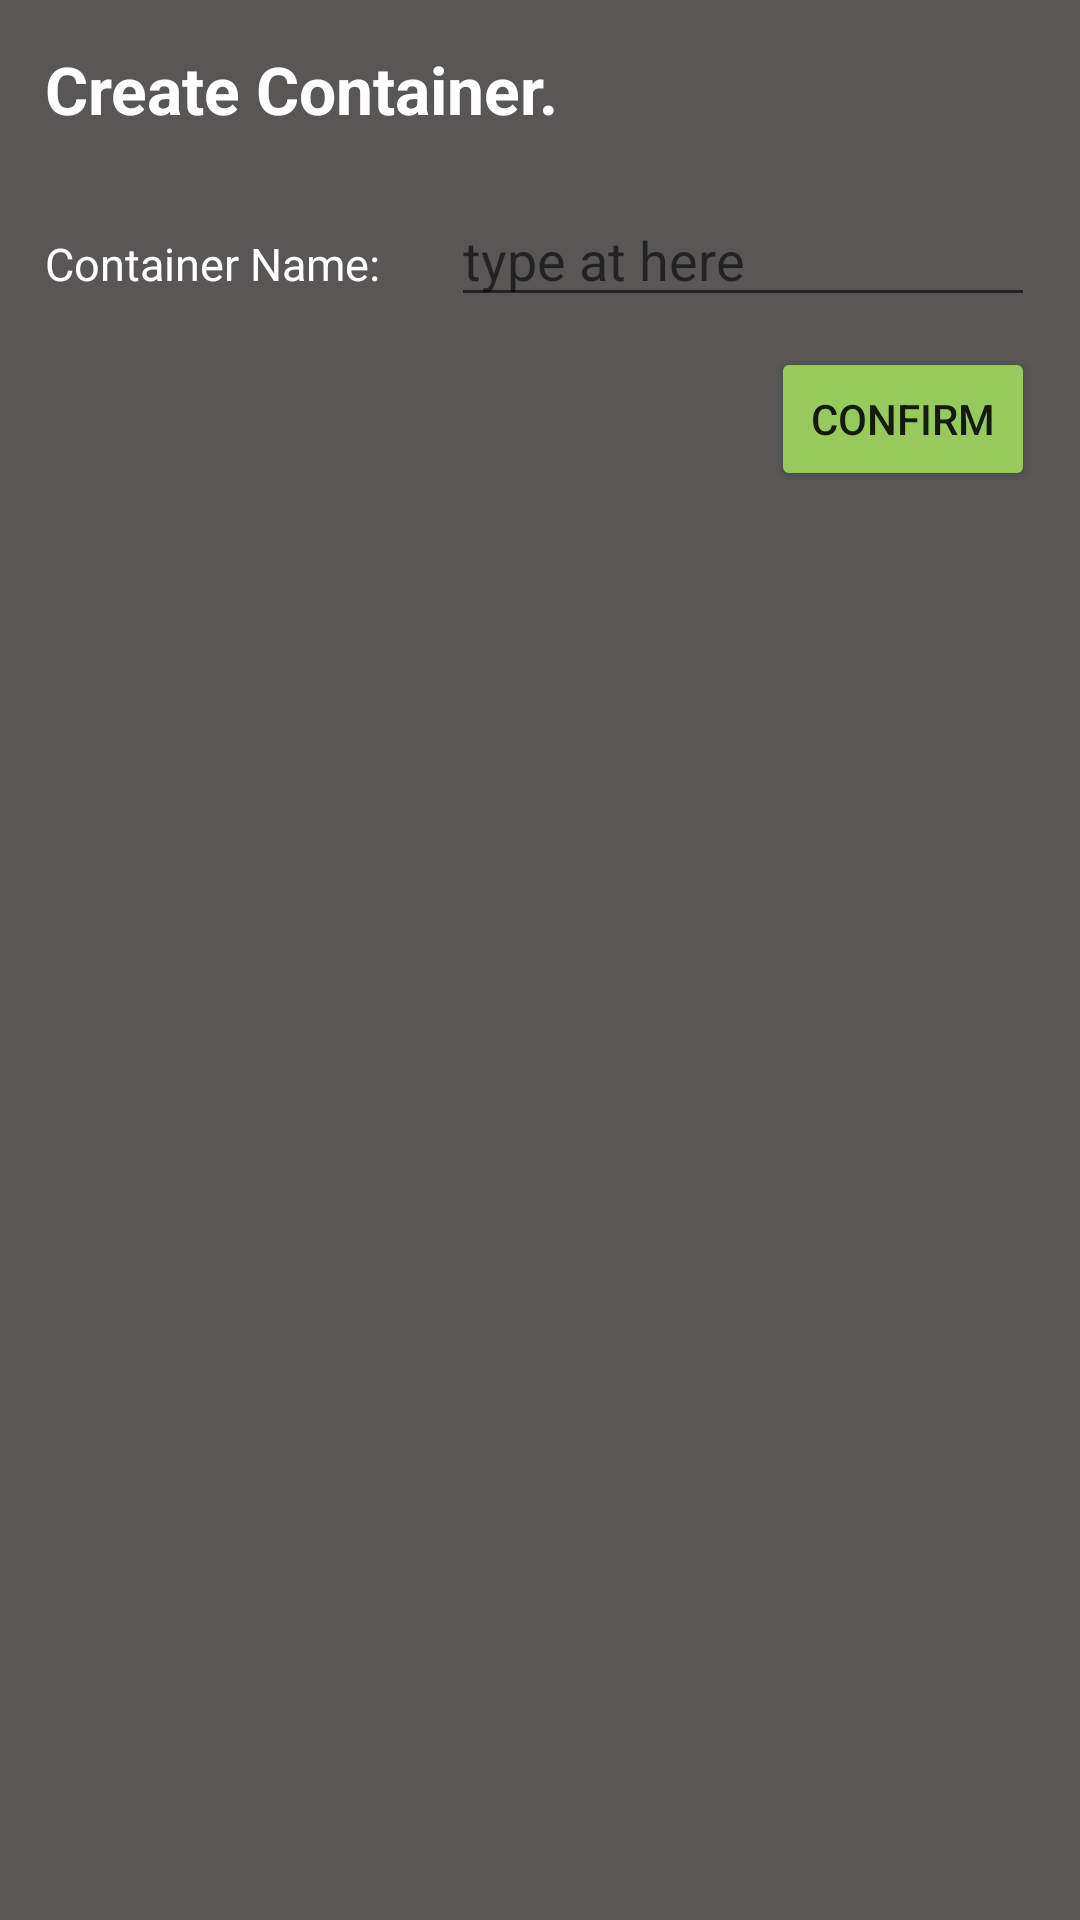

Layout XML and referenced resources for this Android screen:
<!-- AndroidManifest.xml: application theme Theme.TestingFYP -->
<!-- res/layout/createcontainerpopup.xml -->
<?xml version="1.0" encoding="utf-8"?>
<LinearLayout xmlns:android="http://schemas.android.com/apk/res/android"
    android:orientation="vertical"
    android:layout_width="350dp"
    android:layout_height="200dp"
    android:background="@color/dark_gray"
    android:padding="5dp"
    android:layout_gravity="center">

    <LinearLayout
        android:layout_width="match_parent"
        android:layout_height="wrap_content"
        android:orientation="horizontal">
        <TextView
            android:layout_width="250dp"
            android:layout_height="wrap_content"
            android:text="Create Container."
            android:textSize="22sp"
            android:textColor="@color/white"
            android:textStyle="bold"
            android:layout_margin="10dp"/>
        <ImageButton
            android:id="@+id/imgBtnCloseCreateContainerPopOut"
            android:layout_width="wrap_content"
            android:layout_height="wrap_content"
            android:layout_margin="10dp"
            android:background="@drawable/clear_button"
            android:layout_gravity="end"/>
    </LinearLayout>
    <LinearLayout
        android:layout_width="match_parent"
        android:layout_height="wrap_content"
        android:orientation="horizontal">
        <TextView
            android:layout_width="wrap_content"
            android:layout_height="wrap_content"
            android:text="Container Name: "
            android:textSize="15sp"
            android:textColor="@color/white"
            android:layout_margin="10dp"/>
        <EditText
            android:id="@+id/edtContainerName"
            android:layout_width="match_parent"
            android:layout_height="wrap_content"
            android:textColor="@color/white"
            android:hint="type at here"
            android:layout_margin="10dp"/>
    </LinearLayout>
    <Button
        android:id="@+id/btnConfirm"
        android:layout_width="wrap_content"
        android:layout_height="wrap_content"
        android:text="Confirm"
        android:backgroundTint="@color/requestFriend"
        android:layout_gravity="end"
        android:layout_marginRight="10dp"/>

</LinearLayout>
<!-- resources referenced by this layout -->
<resources>
  <color name="dark_gray">#595656</color>
  <color name="requestFriend">#97CA5C</color>
  <color name="white">#FFFFFFFF</color>
  <style name="Theme.TestingFYP" parent="Theme.MaterialComponents.Light.NoActionBar">
          
          <item name="colorPrimary">@color/purple_500</item>
          <item name="colorPrimaryVariant">@color/purple_700</item>
          <item name="colorOnPrimary">@color/white</item>
          
          <item name="colorSecondary">@color/teal_200</item>
          <item name="colorSecondaryVariant">@color/teal_700</item>
          <item name="colorOnSecondary">@color/black</item>
          
          <item name="android:statusBarColor" tools:targetApi="l">?attr/colorPrimaryVariant</item>
          
      </style>
  <color name="purple_500">#FF6200EE</color>
  <color name="purple_700">#FF3700B3</color>
  <color name="teal_200">#FF03DAC5</color>
  <color name="teal_700">#FF018786</color>
  <color name="black">#FF000000</color>
</resources>
